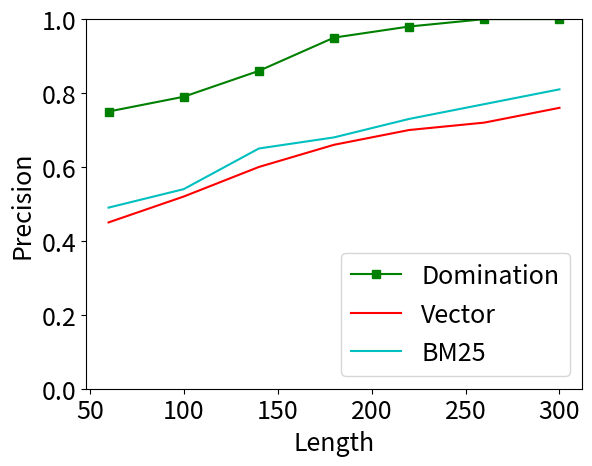

The matplotlib source for this figure:
import matplotlib.pyplot as plt
import matplotlib

font = {'size': 18}
matplotlib.rc('font', **font)

x = [60,100,140,180,220,260,300]
y1 =[0.75,0.79,0.86,0.95,0.98,1,1]
y2 =[0.45,0.52,0.60,0.66,0.70,0.72,0.76]
y3 =[0.49,0.54,0.65,0.68,0.73,0.77,0.81]
fig, ax1 = plt.subplots()


ax1.plot(x, y1, 'g-s', label='Domination')
ax1.plot(x, y2, 'r', label='Vector')
ax1.plot(x, y3, 'c', label='BM25')

ax1.set_xlabel('Length')
ax1.set_ylabel('Precision')

ax1.set_ylim(0,1)

plt.legend(loc="lower right")

plt.savefig('precision.eps',format='eps')
